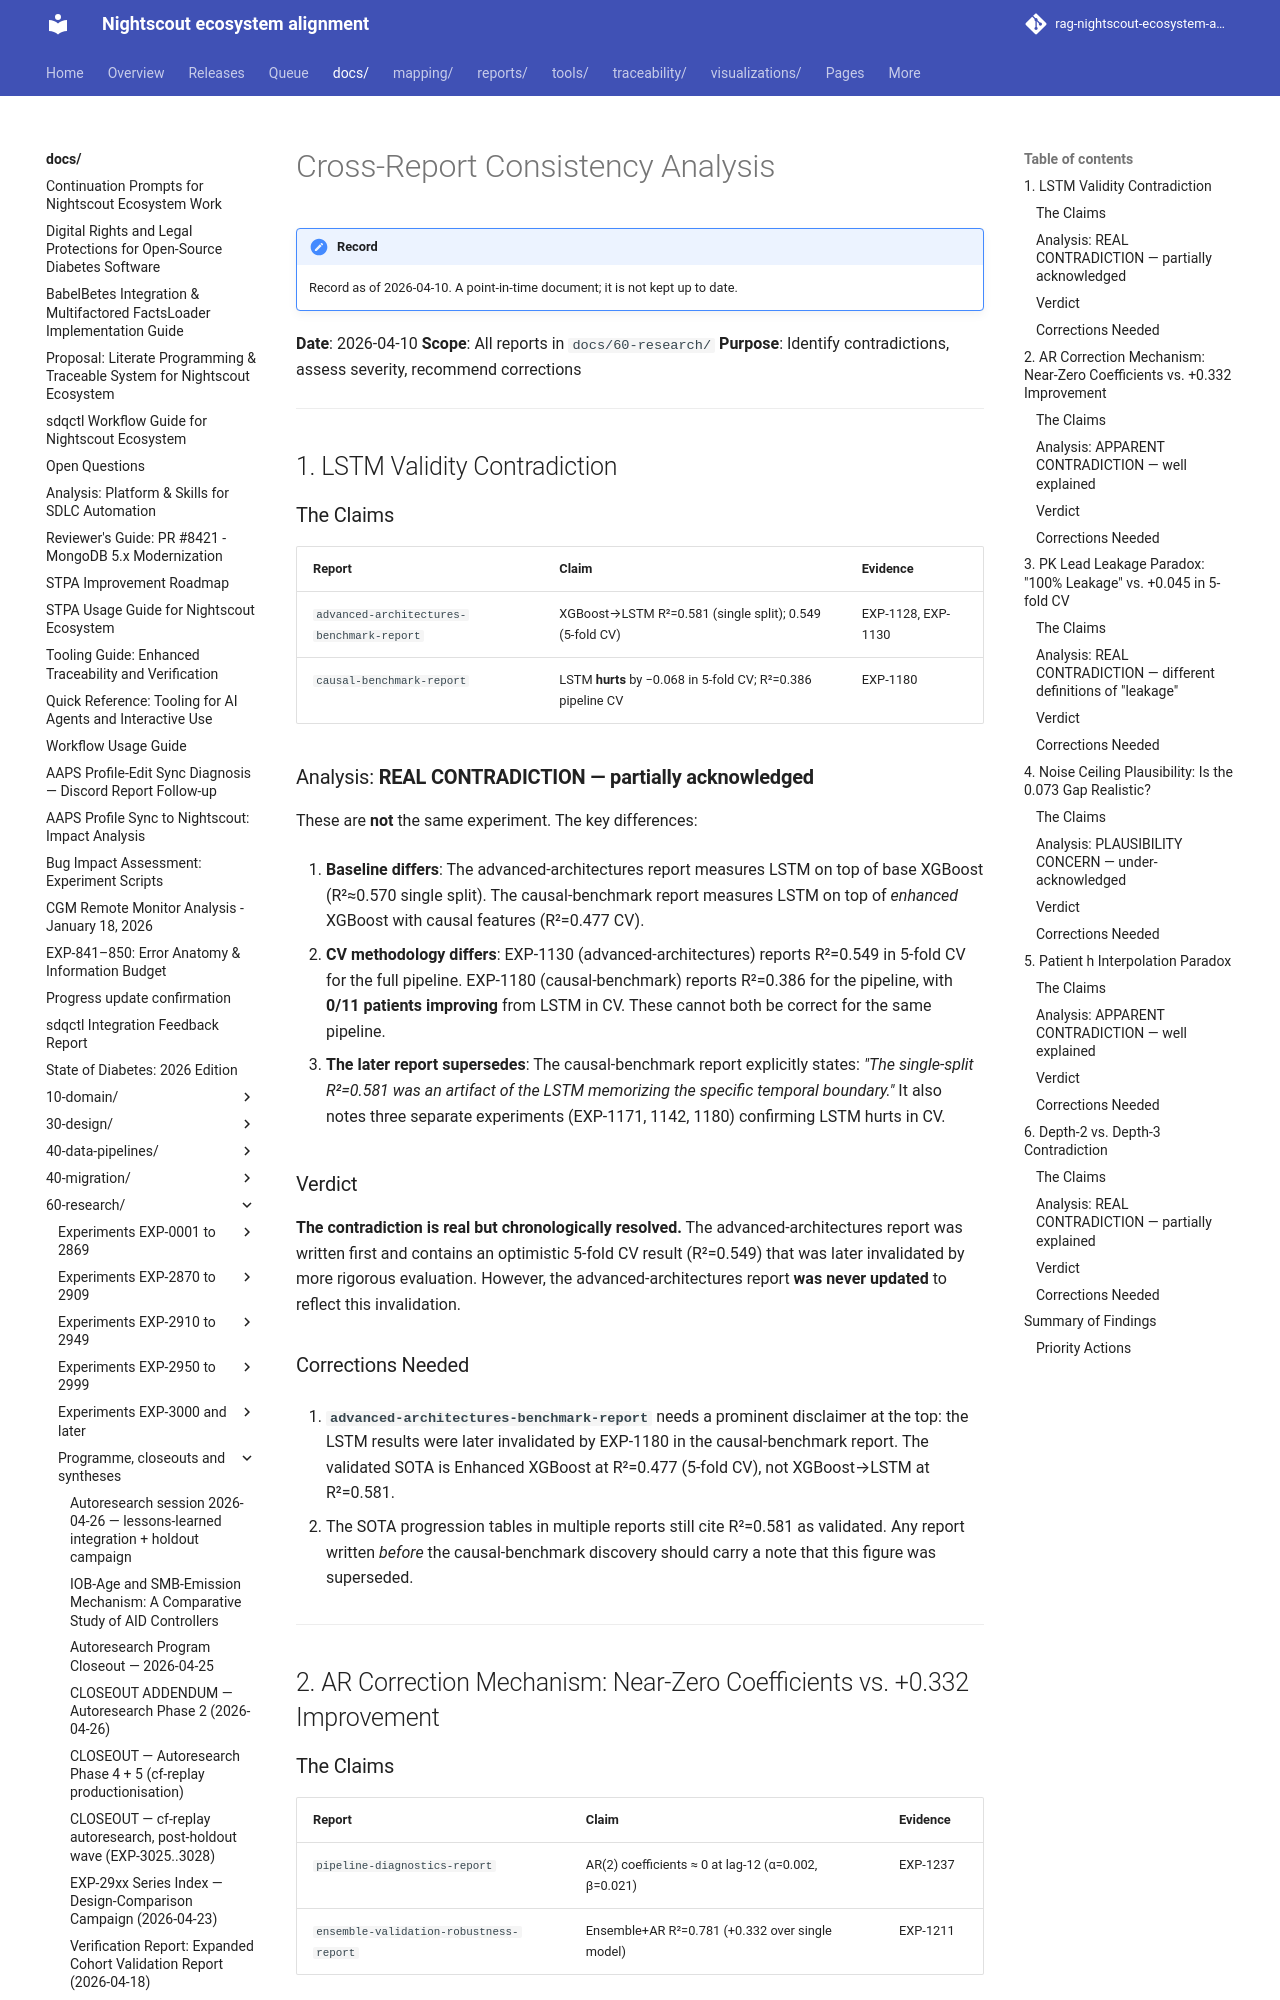

repository: bewest/rag-nightscout-ecosystem-alignment · page: docs/60-research/cross-report-consistency-analysis-2026-04-10.html · generator: mkdocs

# Cross-Report Consistency Analysis

**Date**: 2026-04-10
**Scope**: All reports in `docs/60-research/`
**Purpose**: Identify contradictions, assess severity, recommend corrections

---

## 1. LSTM Validity Contradiction

### The Claims

| Report | Claim | Evidence |
|--------|-------|----------|
| `advanced-architectures-benchmark-report` | XGBoost→LSTM R²=0.581 (single split); 0.549 (5-fold CV) | EXP-1128, EXP-1130 |
| `causal-benchmark-report` | LSTM **hurts** by −0.068 in 5-fold CV; R²=0.386 pipeline CV | EXP-1180 |

### Analysis: **REAL CONTRADICTION — partially acknowledged**

These are **not** the same experiment. The key differences:

1. **Baseline differs**: The advanced-architectures report measures LSTM on top of base XGBoost (R²≈0.570 single split). The causal-benchmark report measures LSTM on top of *enhanced* XGBoost with causal features (R²=0.477 CV).

2. **CV methodology differs**: EXP-1130 (advanced-architectures) reports R²=0.549 in 5-fold CV for the full pipeline. EXP-1180 (causal-benchmark) reports R²=0.386 for the pipeline, with **0/11 patients improving** from LSTM in CV. These cannot both be correct for the same pipeline.

3. **The later report supersedes**: The causal-benchmark report explicitly states: *"The single-split R²=0.581 was an artifact of the LSTM memorizing the specific temporal boundary."* It also notes three separate experiments (EXP-1171, 1142, 1180) confirming LSTM hurts in CV.

### Verdict

**The contradiction is real but chronologically resolved.** The advanced-architectures report was written first and contains an optimistic 5-fold CV result (R²=0.549) that was later invalidated by more rigorous evaluation. However, the advanced-architectures report **was never updated** to reflect this invalidation.

### Corrections Needed

1. **`advanced-architectures-benchmark-report`** needs a prominent disclaimer at the top: the LSTM results were later invalidated by EXP-1180 in the causal-benchmark report. The validated SOTA is Enhanced XGBoost at R²=0.477 (5-fold CV), not XGBoost→LSTM at R²=0.581.

2. The SOTA progression tables in multiple reports still cite R²=0.581 as validated. Any report written *before* the causal-benchmark discovery should carry a note that this figure was superseded.

---

## 2. AR Correction Mechanism: Near-Zero Coefficients vs. +0.332 Improvement

### The Claims

| Report | Claim | Evidence |
|--------|-------|----------|
| `pipeline-diagnostics-report` | AR(2) coefficients ≈ 0 at lag-12 (α=0.002, β=0.021) | EXP-1237 |
| `ensemble-validation-robustness-report` | Ensemble+AR R²=0.781 (+0.332 over single model) | EXP-1211 |
